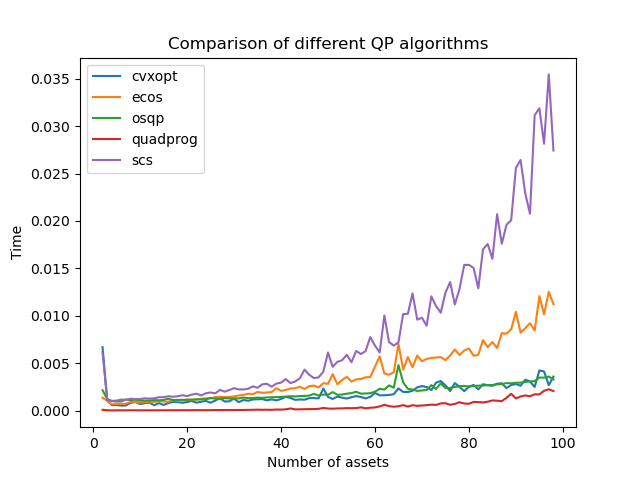

Values plotted in this chart, from the file beside it:
, cvxopt, ecos, osqp, quadprog, scs
2, 0.006711, 0.001397, 0.002176, 0.0001121, 0.006153
3, 0.001092, 0.001043, 0.00125, 6.389617919921875e-05, 0.001149
4, 0.0006061, 0.0007038, 0.001033, 5.030632019042969e-05, 0.001045
5, 0.0006111, 0.000725, 0.000989, 5.698204040527344e-05, 0.001088
6, 0.0005529, 0.0007219, 0.0009928, 5.602836608886719e-05, 0.001197
7, 0.0005722, 0.0007701, 0.001206, 6.079673767089844e-05, 0.001149
8, 0.0008461, 0.000932, 0.00112, 6.508827209472656e-05, 0.001287
9, 0.0009351, 0.0009389, 0.001184, 6.604194641113281e-05, 0.001229
10, 0.0007091, 0.0008662, 0.001079, 5.602836608886719e-05, 0.001249
11, 0.0008173, 0.000941, 0.00108, 6.103515625e-05, 0.001325
12, 0.000874, 0.0009658, 0.001094, 6.079673767089844e-05, 0.001292
13, 0.0005939, 0.000941, 0.001135, 6.389617919921875e-05, 0.001324
14, 0.0008142, 0.001018, 0.001111, 6.29425048828125e-05, 0.00144
15, 0.0006208, 0.000984, 0.001154, 6.318092346191406e-05, 0.001442
16, 0.0008199, 0.0009699, 0.001279, 6.389617919921875e-05, 0.001541
17, 0.0009408, 0.001131, 0.001147, 6.818771362304688e-05, 0.001489
18, 0.0009243, 0.001067, 0.001151, 6.723403930664062e-05, 0.001538
19, 0.0008581, 0.001122, 0.001163, 7.200241088867188e-05, 0.001647
20, 0.000931, 0.001181, 0.00117, 7.081031799316406e-05, 0.001556
21, 0.001047, 0.001157, 0.001189, 7.009506225585938e-05, 0.001715
22, 0.0008612, 0.001205, 0.001197, 7.891654968261719e-05, 0.001807
23, 0.000967, 0.001274, 0.001221, 7.319450378417969e-05, 0.001625
24, 0.001048, 0.001336, 0.001209, 7.295608520507812e-05, 0.001854
25, 0.000859, 0.001307, 0.001372, 7.605552673339844e-05, 0.001937
26, 0.001085, 0.001456, 0.00128, 8.440017700195312e-05, 0.001844
27, 0.001347, 0.001482, 0.001274, 8.296966552734375e-05, 0.002214
28, 0.0009851, 0.001441, 0.001344, 9.083747863769531e-05, 0.00202
29, 0.001006, 0.001478, 0.001308, 9.083747863769531e-05, 0.002201
30, 0.001297, 0.001525, 0.001318, 9.202957153320312e-05, 0.002391
31, 0.0009201, 0.001622, 0.001313, 9.799003601074219e-05, 0.002261
32, 0.001147, 0.001686, 0.001401, 9.512901306152344e-05, 0.002258
33, 0.001064, 0.001805, 0.001342, 0.000107, 0.002325
34, 0.001202, 0.001759, 0.001352, 0.0001123, 0.002589
35, 0.001224, 0.001989, 0.001396, 0.0001271, 0.002434
36, 0.001246, 0.001905, 0.00137, 0.0001142, 0.002794
37, 0.001106, 0.001939, 0.001418, 0.0001199, 0.00285
38, 0.001214, 0.001979, 0.001437, 0.0001118, 0.002546
39, 0.001106, 0.002387, 0.001447, 0.0001419, 0.002872
40, 0.001257, 0.002108, 0.001466, 0.0001373, 0.002974
41, 0.001481, 0.002196, 0.001503, 0.0001621, 0.003355
42, 0.00136, 0.00236, 0.001546, 0.0002561, 0.002925
43, 0.001162, 0.002386, 0.001522, 0.000159, 0.003097
44, 0.0012, 0.002547, 0.001554, 0.000164, 0.00343
45, 0.001179, 0.002304, 0.001576, 0.0001738, 0.004346
46, 0.001343, 0.002598, 0.001611, 0.0001884, 0.003801
47, 0.001343, 0.00266, 0.001789, 0.00019, 0.003457
48, 0.001316, 0.00247, 0.001619, 0.0002167, 0.003526
49, 0.002354, 0.002914, 0.001719, 0.0003078, 0.004131
50, 0.001476, 0.002849, 0.001695, 0.000248, 0.006145
51, 0.001252, 0.003874, 0.001978, 0.0002272, 0.004641
52, 0.001505, 0.002802, 0.001694, 0.0002561, 0.005168
53, 0.001393, 0.003255, 0.001721, 0.0002658, 0.005334
54, 0.001298, 0.003592, 0.001815, 0.000288, 0.005903
55, 0.001441, 0.003081, 0.00187, 0.000284, 0.00512
56, 0.001557, 0.003322, 0.002018, 0.0002909, 0.006315
57, 0.001459, 0.003359, 0.001812, 0.000375, 0.005984
58, 0.001315, 0.003538, 0.001832, 0.0002732, 0.006296
59, 0.001473, 0.003561, 0.001865, 0.0003321, 0.007776
60, 0.00189, 0.004659, 0.002016, 0.0003619, 0.006872
61, 0.001638, 0.005745, 0.002333, 0.0004718, 0.006153
... 37 more rows
